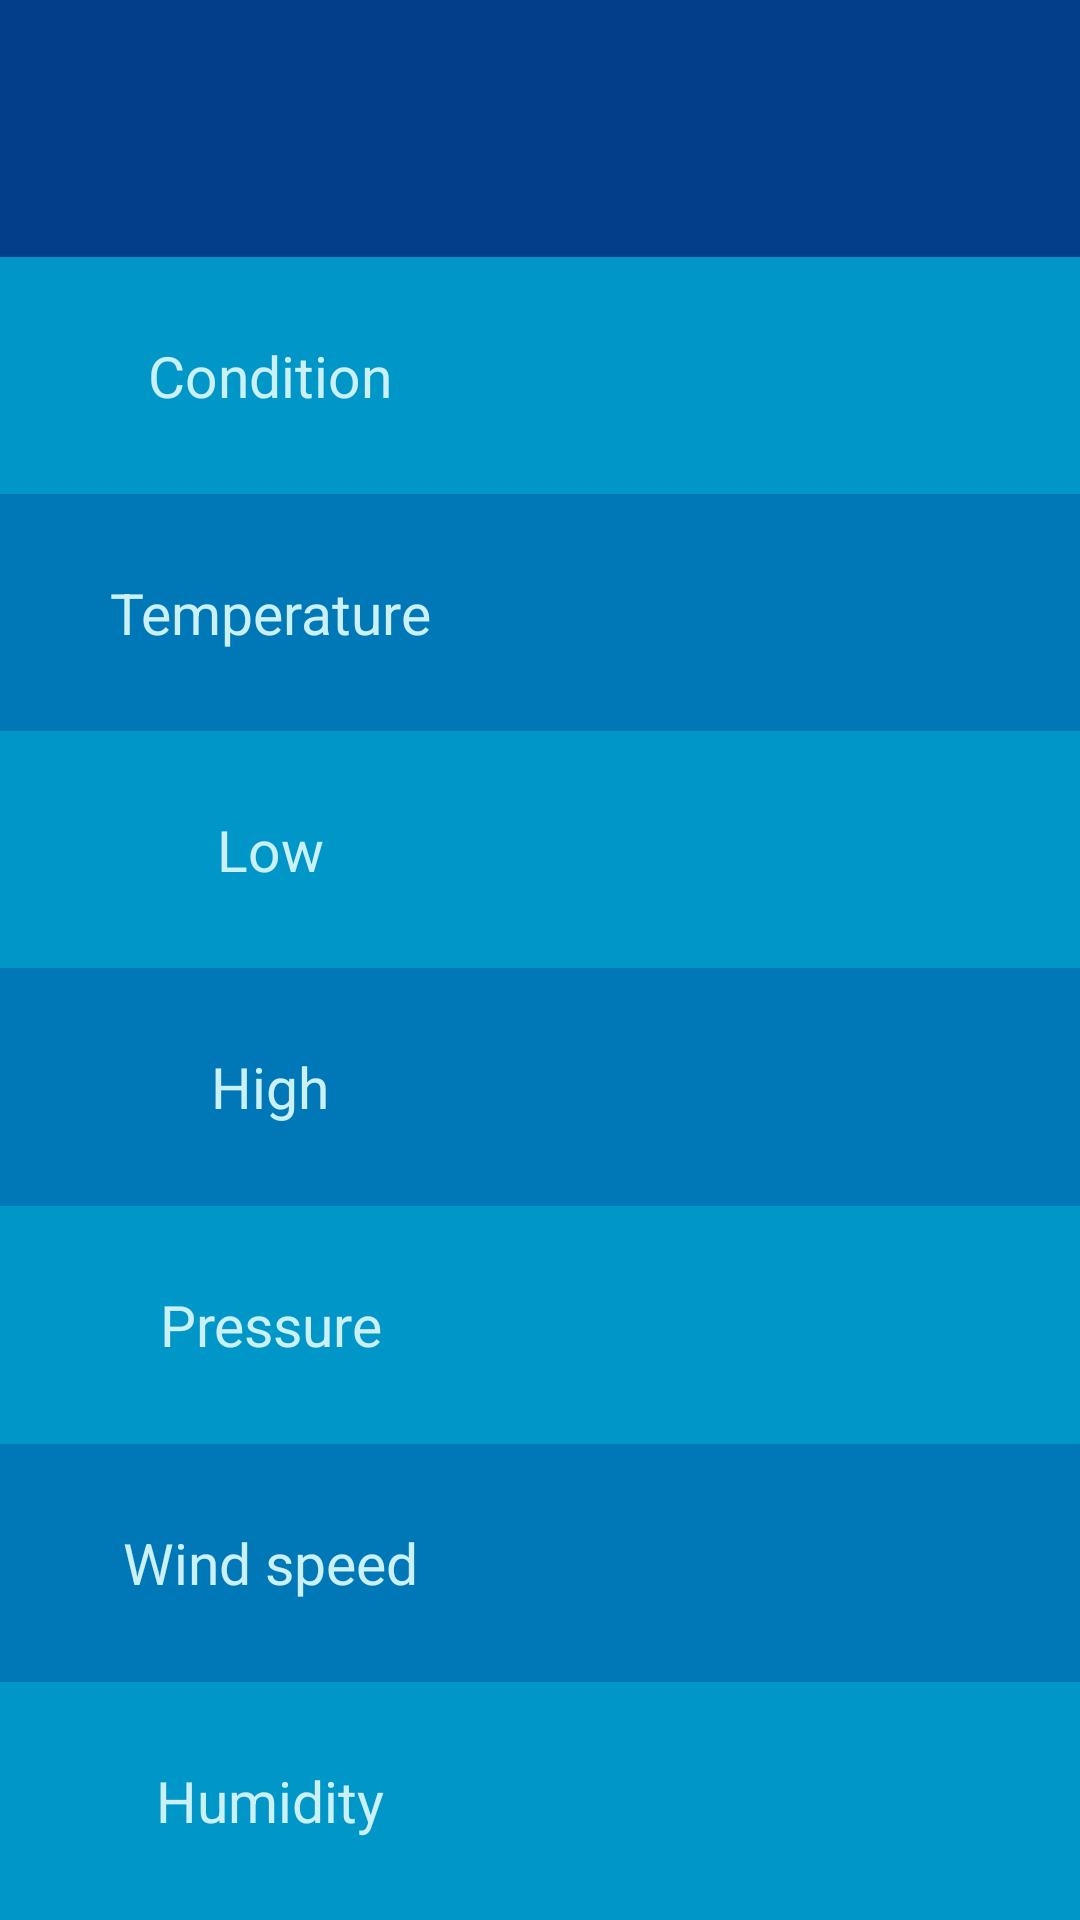

Here is an Android app screen rendered from its layout file. Give the layout XML and the strings, colors and styles it references.
<!-- AndroidManifest.xml: application theme Theme.Navbar -->
<!-- res/layout/fragment_weather.xml -->
<?xml version="1.0" encoding="utf-8"?>
<RelativeLayout xmlns:android="http://schemas.android.com/apk/res/android"
    xmlns:app="http://schemas.android.com/apk/res-auto"
    xmlns:tools="http://schemas.android.com/tools"
    android:layout_width="match_parent"
    android:layout_height="match_parent"
    tools:context=".ui.weather.WeatherFragment">

    <LinearLayout
        android:layout_width="match_parent"
        android:layout_height="match_parent"
        android:background="@color/bright_blue"
        android:orientation="vertical"
        app:layout_constraintBottom_toBottomOf="parent"
        app:layout_constraintEnd_toEndOf="parent"
        app:layout_constraintStart_toStartOf="parent"
        app:layout_constraintTop_toTopOf="parent">

        <LinearLayout
            android:layout_width="match_parent"
            android:layout_height="wrap_content"
            android:layout_weight="1"
            android:background="#023e8a"
            android:gravity="center">

            <TextView
                android:id="@+id/text_city_weather"
                style="@style/light_text"
                android:textSize="24sp"

                />

            <TextView
                android:id="@+id/text_device_time_weather"
                style="@style/light_text"
                android:textSize="24sp"

                />

        </LinearLayout>

        <LinearLayout
            android:layout_width="match_parent"
            android:layout_height="wrap_content"
            android:layout_weight="1"
            android:gravity="center"

            >

            <TextView
                android:id="@+id/text_condition"
                style="@style/light_text"
                android:text="@string/condition" />

            <TextView
                android:id="@+id/text_condition_value"
                style="@style/light_text"
                android:gravity="center_horizontal" />

        </LinearLayout>

        <LinearLayout
            android:layout_width="match_parent"
            android:layout_height="wrap_content"
            android:layout_weight="1"
            android:background="@color/light_blue"
            android:gravity="center">

            <TextView
                android:id="@+id/text_temperature"
                style="@style/light_text"
                android:text="@string/temperature" />

            <TextView
                android:id="@+id/text_temperature_value"
                style="@style/light_text" />
        </LinearLayout>

        <LinearLayout
            android:layout_width="match_parent"
            android:layout_height="wrap_content"
            android:layout_weight="1"
            android:gravity="center">

            <TextView
                android:id="@+id/text_low"
                style="@style/light_text"
                android:text="@string/low" />

            <TextView
                android:id="@+id/text_low_value"
                style="@style/light_text"

                />
        </LinearLayout>


        <LinearLayout
            android:layout_width="match_parent"
            android:layout_height="wrap_content"
            android:layout_weight="1"
            android:background="@color/light_blue"
            android:gravity="center">

            <TextView
                android:id="@+id/text_high"
                style="@style/light_text"
                android:text="@string/high" />

            <TextView
                android:id="@+id/text_high_value"
                style="@style/light_text" />

        </LinearLayout>

        <LinearLayout
            android:layout_width="match_parent"
            android:layout_height="wrap_content"
            android:layout_weight="1"
            android:gravity="center">

            <TextView
                android:id="@+id/text_pressure"

                style="@style/light_text"
                android:text="@string/pressure" />

            <TextView
                android:id="@+id/text_pressure_value"
                style="@style/light_text" />

        </LinearLayout>

        <LinearLayout
            android:layout_width="match_parent"
            android:layout_height="wrap_content"
            android:layout_weight="1"
            android:background="@color/light_blue"
            android:gravity="center">

            <TextView
                android:id="@+id/text_wind_speed"

                style="@style/light_text"
                android:text="@string/wind_speed" />

            <TextView
                android:id="@+id/text_wind_speed_value"
                style="@style/light_text" />

        </LinearLayout>

        <LinearLayout
            android:layout_width="match_parent"
            android:layout_height="wrap_content"
            android:layout_weight="1"
            android:gravity="center">

            <TextView
                android:id="@+id/text_humidity"

                style="@style/light_text"
                android:text="@string/humidity" />

            <TextView
                android:id="@+id/text_humidity_value"
                style="@style/light_text" />

        </LinearLayout>
    </LinearLayout>
</RelativeLayout>
<!-- resources referenced by this layout -->
<resources>
  <color name="bright_blue">#0096c7</color>
  <color name="light_blue">#0077b6</color>
  <string name="condition">Condition</string>
  <string name="high">High</string>
  <string name="humidity">Humidity</string>
  <string name="low">Low</string>
  <string name="pressure">Pressure</string>
  <string name="temperature">Temperature</string>
  <string name="wind_speed">Wind speed</string>
  <style name="light_text">
          <item name="android:textColor">@color/almost_white</item>
          <item name="android:textSize">19sp</item>
          <item name="android:gravity">center_horizontal</item>
          <item name="android:layout_gravity">center_vertical</item>
          <item name="android:layout_weight">1</item>
          <item name="android:layout_width">match_parent</item>
          <item name="android:layout_height">wrap_content</item>
      </style>
  <style name="Theme.Navbar" parent="Theme.MaterialComponents.DayNight.NoActionBar">
          
          <item name="colorPrimary">@color/purple_500</item>
          <item name="colorPrimaryVariant">@color/purple_700</item>
          <item name="colorOnPrimary">@color/white</item>
          
          <item name="colorSecondary">@color/teal_200</item>
          <item name="colorSecondaryVariant">@color/teal_700</item>
          <item name="colorOnSecondary">@color/black</item>
          
          <item name="android:statusBarColor" tools:targetApi="l">?attr/colorPrimaryVariant</item>
          
      </style>
  <color name="almost_white">#caf0f8</color>
  <color name="purple_500">#FF6200EE</color>
  <color name="purple_700">#FF3700B3</color>
  <color name="white">#FFFFFFFF</color>
  <color name="teal_200">#FF03DAC5</color>
  <color name="teal_700">#FF018786</color>
  <color name="black">#FF000000</color>
</resources>
